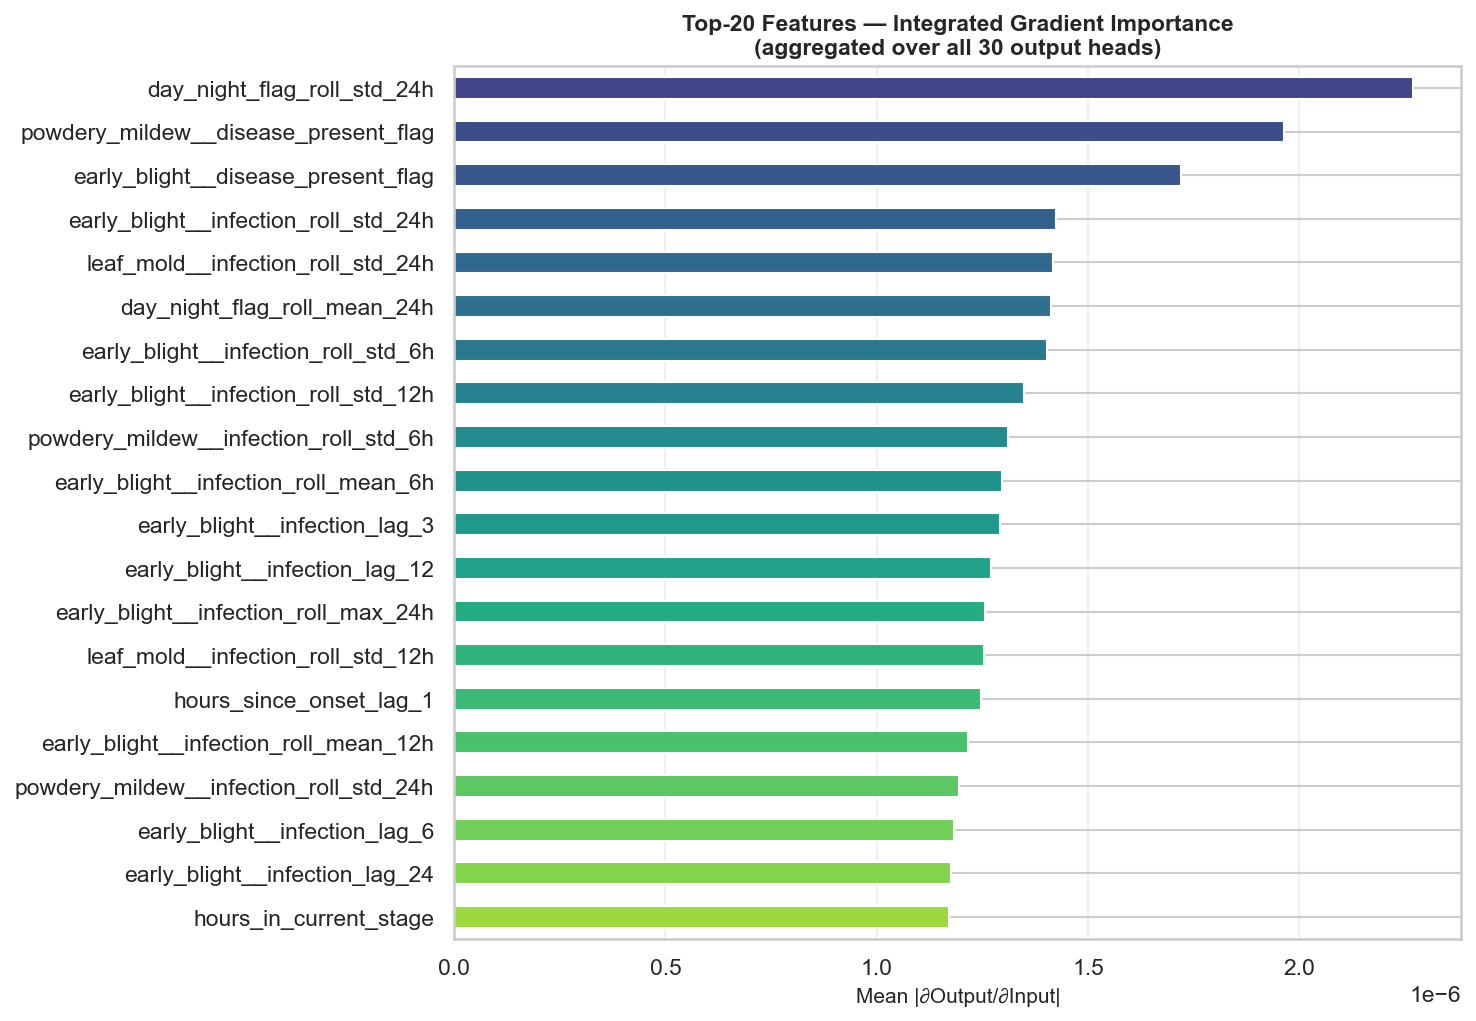

The file beside this chart, header and first rows:
feature, importance, rank
day_night_flag_roll_std_24h, 2.2708346e-06, 1
powdery_mildew__disease_present_flag, 1.9632569e-06, 2
early_blight__disease_present_flag, 1.7213179e-06, 3
early_blight__infection_roll_std_24h, 1.4250828e-06, 4
leaf_mold__infection_roll_std_24h, 1.4165375e-06, 5
day_night_flag_roll_mean_24h, 1.4138623e-06, 6
early_blight__infection_roll_std_6h, 1.403821e-06, 7
early_blight__infection_roll_std_12h, 1.3486806e-06, 8
powdery_mildew__infection_roll_std_6h, 1.3118856e-06, 9
early_blight__infection_roll_mean_6h, 1.2963415e-06, 10
early_blight__infection_lag_3, 1.2909728e-06, 11
early_blight__infection_lag_12, 1.2696022e-06, 12
early_blight__infection_roll_max_24h, 1.2563166e-06, 13
leaf_mold__infection_roll_std_12h, 1.2551451e-06, 14
hours_since_onset_lag_1, 1.2461923e-06, 15
early_blight__infection_roll_mean_12h, 1.2160882e-06, 16
powdery_mildew__infection_roll_std_24h, 1.1938265e-06, 17
early_blight__infection_lag_6, 1.1824865e-06, 18
early_blight__infection_lag_24, 1.1761331e-06, 19
hours_in_current_stage, 1.1701727e-06, 20
leaf_mold__disease_present_flag, 1.1608296e-06, 21
stage_progress_pct, 1.1479244e-06, 22
temperature_rolling_mean_24h_lag_24, 1.1332592e-06, 23
powdery_mildew__infection_roll_std_12h, 1.1262413e-06, 24
hours_since_disease_onset, 1.0861835e-06, 25
early_blight__infection_roll_mean_24h, 1.0723974e-06, 26
early_blight__infection_roll_max_12h, 1.069333e-06, 27
leaf_mold__infection_lag_6, 1.0556504e-06, 28
leaf_mold__infection_lag_1, 1.0535431e-06, 29
leaf_wetness_proxy_roll_mean_24h, 1.0388727e-06, 30
leaf_mold__infection_lag_3, 1.0318755e-06, 31
leaf_mold__infection_roll_max_12h, 1.007816e-06, 32
leaf_mold__infection_lag_24, 1.0000141e-06, 33
leaf_mold__infection_roll_max_6h, 9.863485e-07, 34
leaf_mold__infection_roll_max_24h, 9.847014e-07, 35
early_blight__infection_lag_1, 9.823337e-07, 36
leaf_wetness_proxy_roll_mean_12h, 9.794064e-07, 37
humidity_rolling_mean_24h_roll_std_12h, 9.778673e-07, 38
leaf_wetness_proxy, 9.730942e-07, 39
leaf_mold__infection_lag_2, 9.60442e-07, 40
leaf_wetness_proxy_lag_12, 9.603978e-07, 41
cumulative_gdd_like_index_lag_12, 9.512132e-07, 42
humidity_rolling_mean_24h_roll_std_24h, 9.487879e-07, 43
early_blight__infection_roll_max_6h, 9.458735e-07, 44
leaf_mold__infection_roll_std_6h, 9.4347934e-07, 45
leaf_wetness_proxy_lag_24, 9.372574e-07, 46
leaf_wetness_proxy_lag_2, 9.365728e-07, 47
leaf_mold__current_infection_pct, 9.3246473e-07, 48
cumulative_gdd_like_index_roll_mean_24h, 9.264116e-07, 49
temperature_rolling_mean_24h_roll_mean_2…, 9.236312e-07, 50
early_blight__current_infection_pct, 9.229222e-07, 51
leaf_wetness_proxy_roll_std_6h, 9.1917263e-07, 52
early_blight__infection_lag_2, 9.168701e-07, 53
powdery_mildew__control_action_flag, 9.1429405e-07, 54
dew_point_roll_mean_24h, 9.136438e-07, 55
dew_point_roll_std_24h, 9.0602003e-07, 56
solarradiation_roll_std_24h, 9.0269106e-07, 57
dew_point_lag_12, 8.994322e-07, 58
dew_point_lag_1, 8.9139456e-07, 59
leaf_wetness_proxy_roll_mean_6h, 8.907284e-07, 60
... 308 more rows
